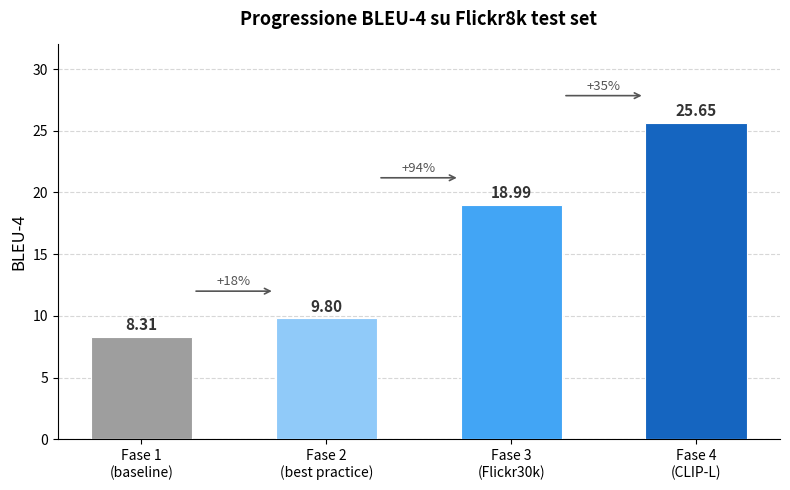

Generate this figure with matplotlib: (Note: this script raises an exception after producing the figure.)
import matplotlib.pyplot as plt
import matplotlib.patches as mpatches
import numpy as np

labels = ["Fase 1\n(baseline)", "Fase 2\n(best practice)", "Fase 3\n(Flickr30k)", "Fase 4\n(CLIP-L)"]
values = [8.31, 9.80, 18.99, 25.65]
colors = ["#9E9E9E", "#90CAF9", "#42A5F5", "#1565C0"]

fig, ax = plt.subplots(figsize=(8, 5))

bars = ax.bar(labels, values, color=colors, width=0.55, edgecolor="white", linewidth=0.8, zorder=3)

# Value labels on top of each bar
for bar, val in zip(bars, values):
    ax.text(bar.get_x() + bar.get_width() / 2, bar.get_height() + 0.3,
            f"{val:.2f}", ha="center", va="bottom", fontsize=11, fontweight="bold", color="#333333")

# Percentage improvement annotations (arrows between bars)
improvements = [
    (0, 1, "+18%"),
    (1, 2, "+94%"),
    (2, 3, "+35%"),
]
for i, j, label in improvements:
    x1 = i + 0.28
    x2 = j - 0.28
    y = max(values[i], values[j]) + 2.2
    ax.annotate("", xy=(x2, y), xytext=(x1, y),
                arrowprops=dict(arrowstyle="->", color="#555555", lw=1.2))
    ax.text((x1 + x2) / 2, y + 0.25, label, ha="center", va="bottom",
            fontsize=9.5, color="#555555", fontstyle="italic")

ax.set_ylabel("BLEU-4", fontsize=12)
ax.set_title("Progressione BLEU-4 su Flickr8k test set", fontsize=13, fontweight="bold", pad=14)
ax.set_ylim(0, 32)
ax.yaxis.grid(True, linestyle="--", alpha=0.5, zorder=0)
ax.set_axisbelow(True)
ax.spines["top"].set_visible(False)
ax.spines["right"].set_visible(False)

plt.tight_layout()
plt.savefig("graph/plot1_progression.png", dpi=300, bbox_inches="tight")
print("Salvato: graph/plot1_progression.pdf / .png")
